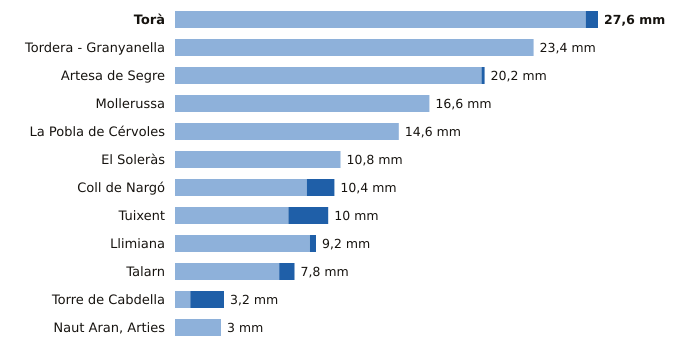

The file beside this chart, header and first rows:
estacion, provincia, indicativo, mm_6_dias_anteriores, mm_hoy, mm_7_dias, horas_de_hoy
Torà, Lleida, 9647X, 26.8, 0.8, 27.6, 1
Tordera - Granyanella, Lleida, 9718X, 23.4, 0.0, 23.4, 4
Artesa de Segre, Lleida, 9650X, 20.0, 0.2, 20.2, 4
Mollerussa, Lleida, 9729X, 16.6, 0.0, 16.6, 4
La Pobla de Cérvoles, Lleida, 9772X, 14.6, 0.0, 14.6, 4
El Soleràs, Lleida, 9775X, 10.8, 0.0, 10.8, 2
Coll de Nargó, Lleida, 9638D, 8.6, 1.8, 10.4, 1
Tuixent, Lleida, 9632X, 7.4, 2.6, 10.0, 4
Llimiana, Lleida, 9707, 8.8, 0.4, 9.2, 4
Talarn, Lleida, 9698U, 6.8, 1.0, 7.8, 5
Torre de Cabdella, Lleida, 9689X, 1.0, 2.2, 3.2, 4
Naut Aran, Arties, Lleida, 9990X, 3.0, 0.0, 3.0, 5
